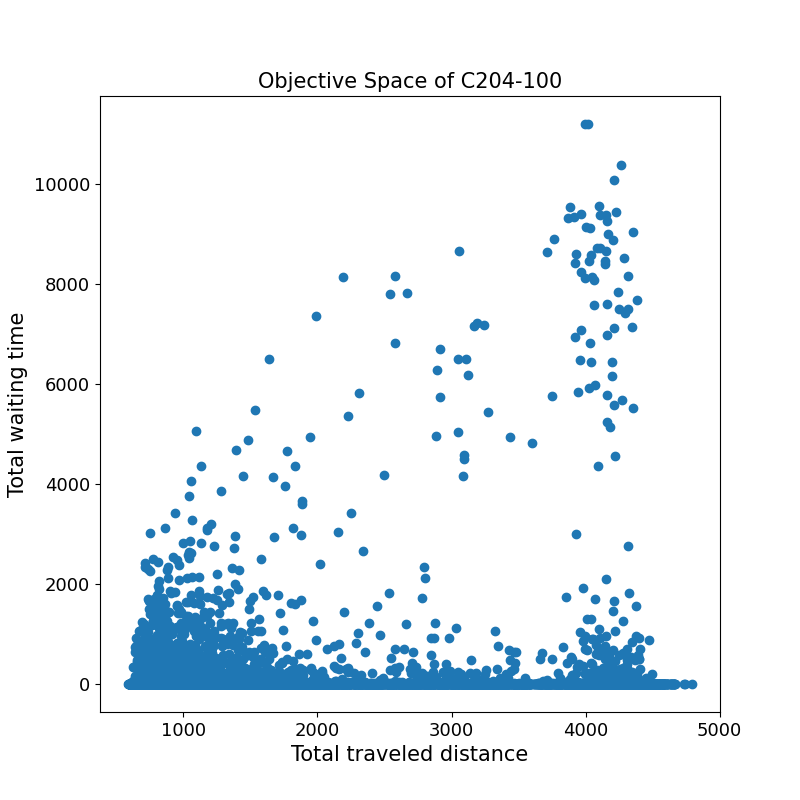

The file beside this chart, header and first rows:
775.7	0.0	
1062	0.0	
693.2	23.8	
4132	0.0	
800.2	0.0	
3694	0.0	
769.4	0.0	
1104	0.0	
842.3	0.0	
948.2	20.8	
2640	0.0	
1275	0.0	
1434	0.0	
4078	0.0	
1013	0.0	
4170	0.0	
3646	0.0	
1402	39.4	
982.4	0.0	
1476	0.0	
4078	0.0	
3134	0.0	
2872	0.0	
935.6	21.1	
1488	0.0	
2214	0.0	
3334	32.4	
4162	0.0	
1226	0.0	
4640	0.0	
938.7	4.5	
3462	0.0	
694.0	36.9	
798.4	1.6	
706.7	64.1	
799.4	0.0	
1031	0.0	
4029	0.0	
2542	0.0	
4462	0.0	
4200	0.0	
4329	0.0	
3724	11.8	
939.5	0.0	
835.0	23.7	
953.0	393.5	
1634	0.0	
1372	0.0	
710.6	335.1	
910.1	31.9	
1018	0.0	
4059	0.0	
4017	0.0	
3073	0.0	
4151	0.0	
984.9	961.9	
664.6	29.1	
1323	0.0	
1195	0.0	
2152	0.0	
1628	0.0	
... 14,102 more rows
